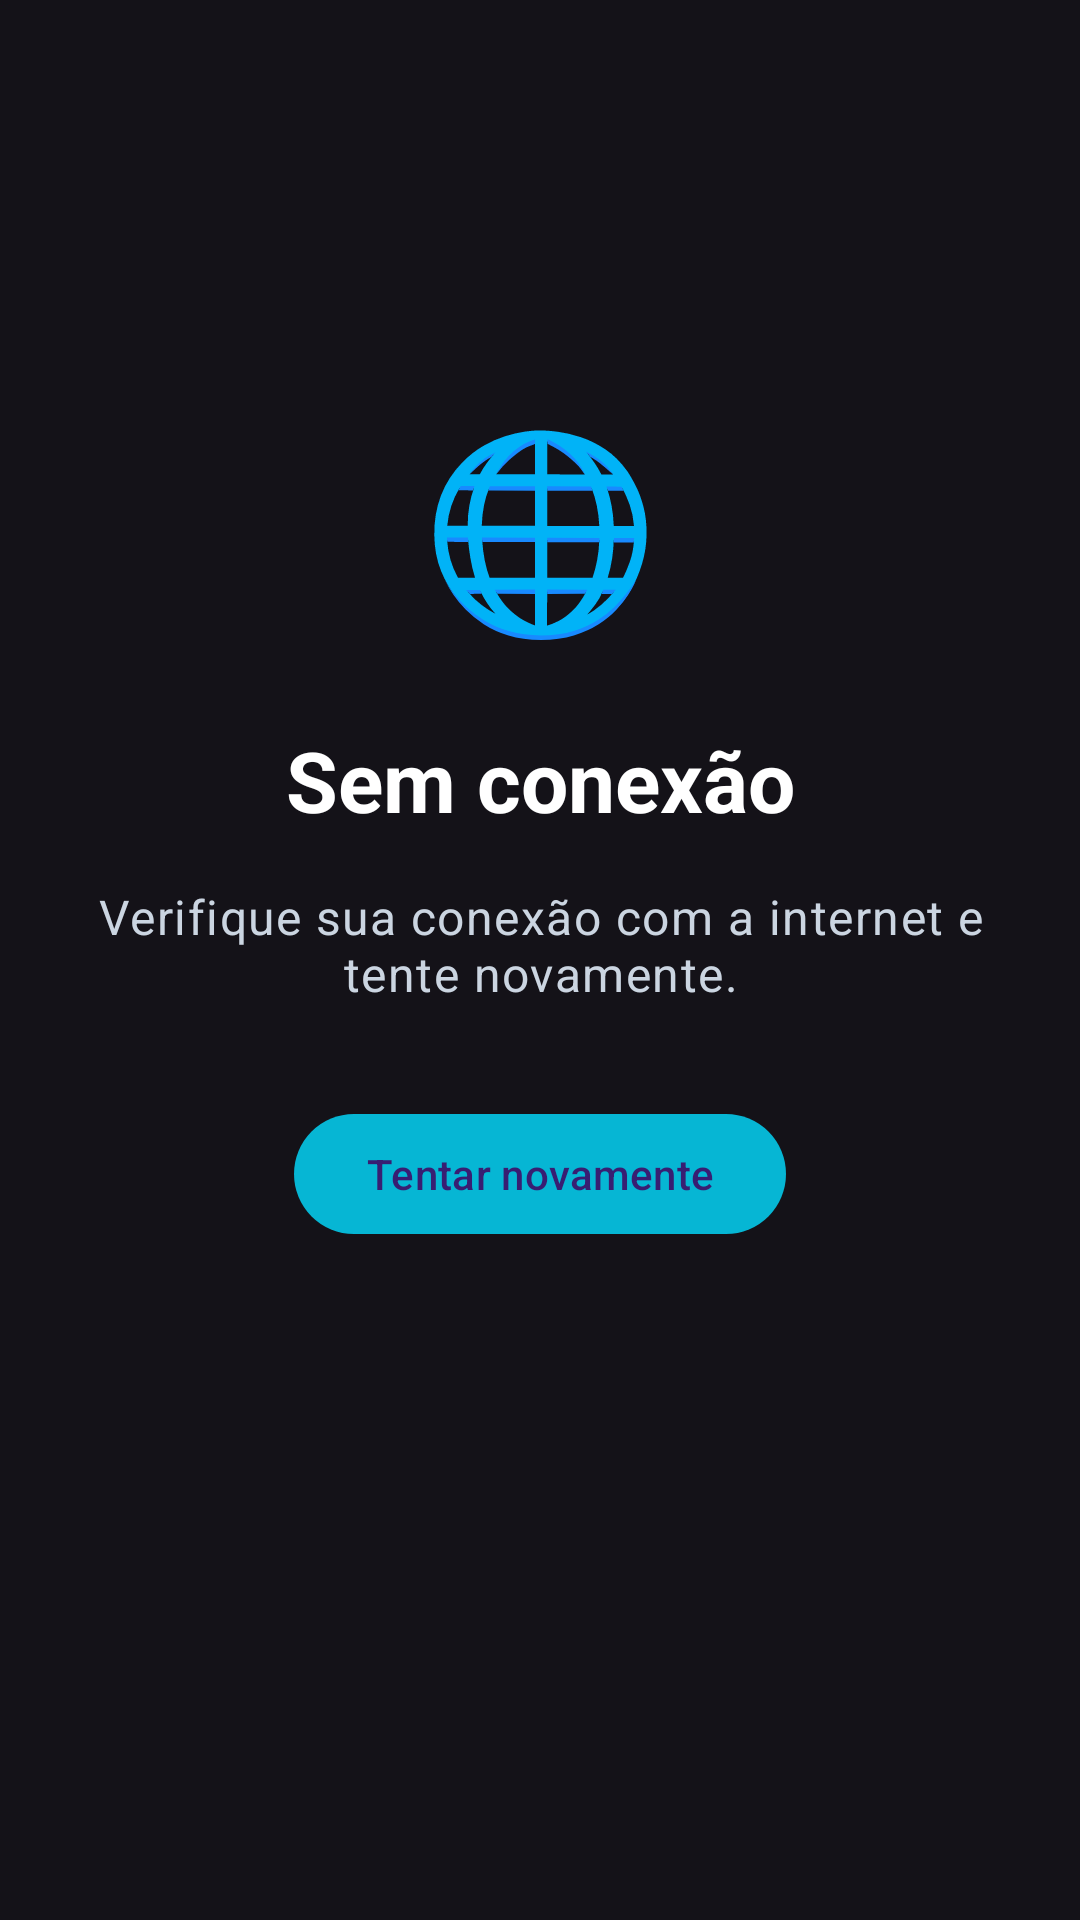

This screen was rendered from an Android layout file. Write that file and the resources it references.
<!-- AndroidManifest.xml: application theme AppTheme -->
<!-- res/layout/activity_error.xml -->
<?xml version="1.0" encoding="utf-8"?>
<androidx.constraintlayout.widget.ConstraintLayout xmlns:android="http://schemas.android.com/apk/res/android"
    xmlns:app="http://schemas.android.com/apk/res-auto"
    android:layout_width="match_parent"
    android:layout_height="match_parent"
    android:padding="32dp">

    <TextView
        android:id="@+id/tvErrorIcon"
        android:layout_width="wrap_content"
        android:layout_height="wrap_content"
        android:text="🌐"
        android:textSize="64dp"
        app:layout_constraintTop_toTopOf="parent"
        app:layout_constraintEnd_toEndOf="parent"
        app:layout_constraintStart_toStartOf="parent"
        android:layout_marginTop="100dp" />

    <TextView
        android:id="@+id/tvErrorTitle"
        android:layout_width="wrap_content"
        android:layout_height="wrap_content"
        android:text="@string/no_internet_title"
        android:textAppearance="@style/TextAppearance.Material3.HeadlineMedium"
        android:textStyle="bold"
        android:layout_marginTop="24dp"
        app:layout_constraintTop_toBottomOf="@id/tvErrorIcon"
        app:layout_constraintEnd_toEndOf="parent"
        app:layout_constraintStart_toStartOf="parent" />

    <TextView
        android:id="@+id/tvErrorMessage"
        android:layout_width="wrap_content"
        android:layout_height="wrap_content"
        android:text="@string/no_internet_message"
        android:textAppearance="@style/TextAppearance.Material3.BodyLarge"
        android:textColor="?android:attr/textColorSecondary"
        android:gravity="center"
        android:layout_marginTop="16dp"
        android:layout_marginStart="32dp"
        android:layout_marginEnd="32dp"
        app:layout_constraintTop_toBottomOf="@id/tvErrorTitle"
        app:layout_constraintEnd_toEndOf="parent"
        app:layout_constraintStart_toStartOf="parent" />

    <com.google.android.material.button.MaterialButton
        android:id="@+id/btnTryAgain"
        android:layout_width="wrap_content"
        android:layout_height="wrap_content"
        android:text="@string/try_again"
        android:layout_marginTop="32dp"
        app:layout_constraintTop_toBottomOf="@id/tvErrorMessage"
        app:layout_constraintEnd_toEndOf="parent"
        app:layout_constraintStart_toStartOf="parent" />

</androidx.constraintlayout.widget.ConstraintLayout>
<!-- resources referenced by this layout -->
<resources>
  <string name="no_internet_message">Verifique sua conexão com a internet e tente novamente.</string>
  <string name="no_internet_title">Sem conexão</string>
  <string name="try_again">Tentar novamente</string>
  <style name="AppTheme" parent="Theme.Material3.Dark.NoActionBar">
          <item name="colorPrimary">@color/colorPrimary</item>
          <item name="colorPrimaryDark">@color/colorPrimaryDark</item>
          <item name="colorAccent">@color/colorAccent</item>
          <item name="android:windowFullscreen">true</item>
          <item name="android:windowContentOverlay">@null</item>
          <item name="android:statusBarColor">@android:color/transparent</item>
          <item name="android:navigationBarColor">@android:color/transparent</item>
          <item name="android:windowDrawsSystemBarBackgrounds">true</item>
          <item name="android:windowOptOutEdgeToEdgeEnforcement">false</item>
          <item name="android:textColorPrimary">#FFFFFF</item>
          <item name="android:textColorSecondary">#CBD5E1</item>
      </style>
  <color name="colorPrimary">#06B6D4</color>
  <color name="colorPrimaryDark">#070C1E</color>
  <color name="colorAccent">#00E5FF</color>
</resources>
